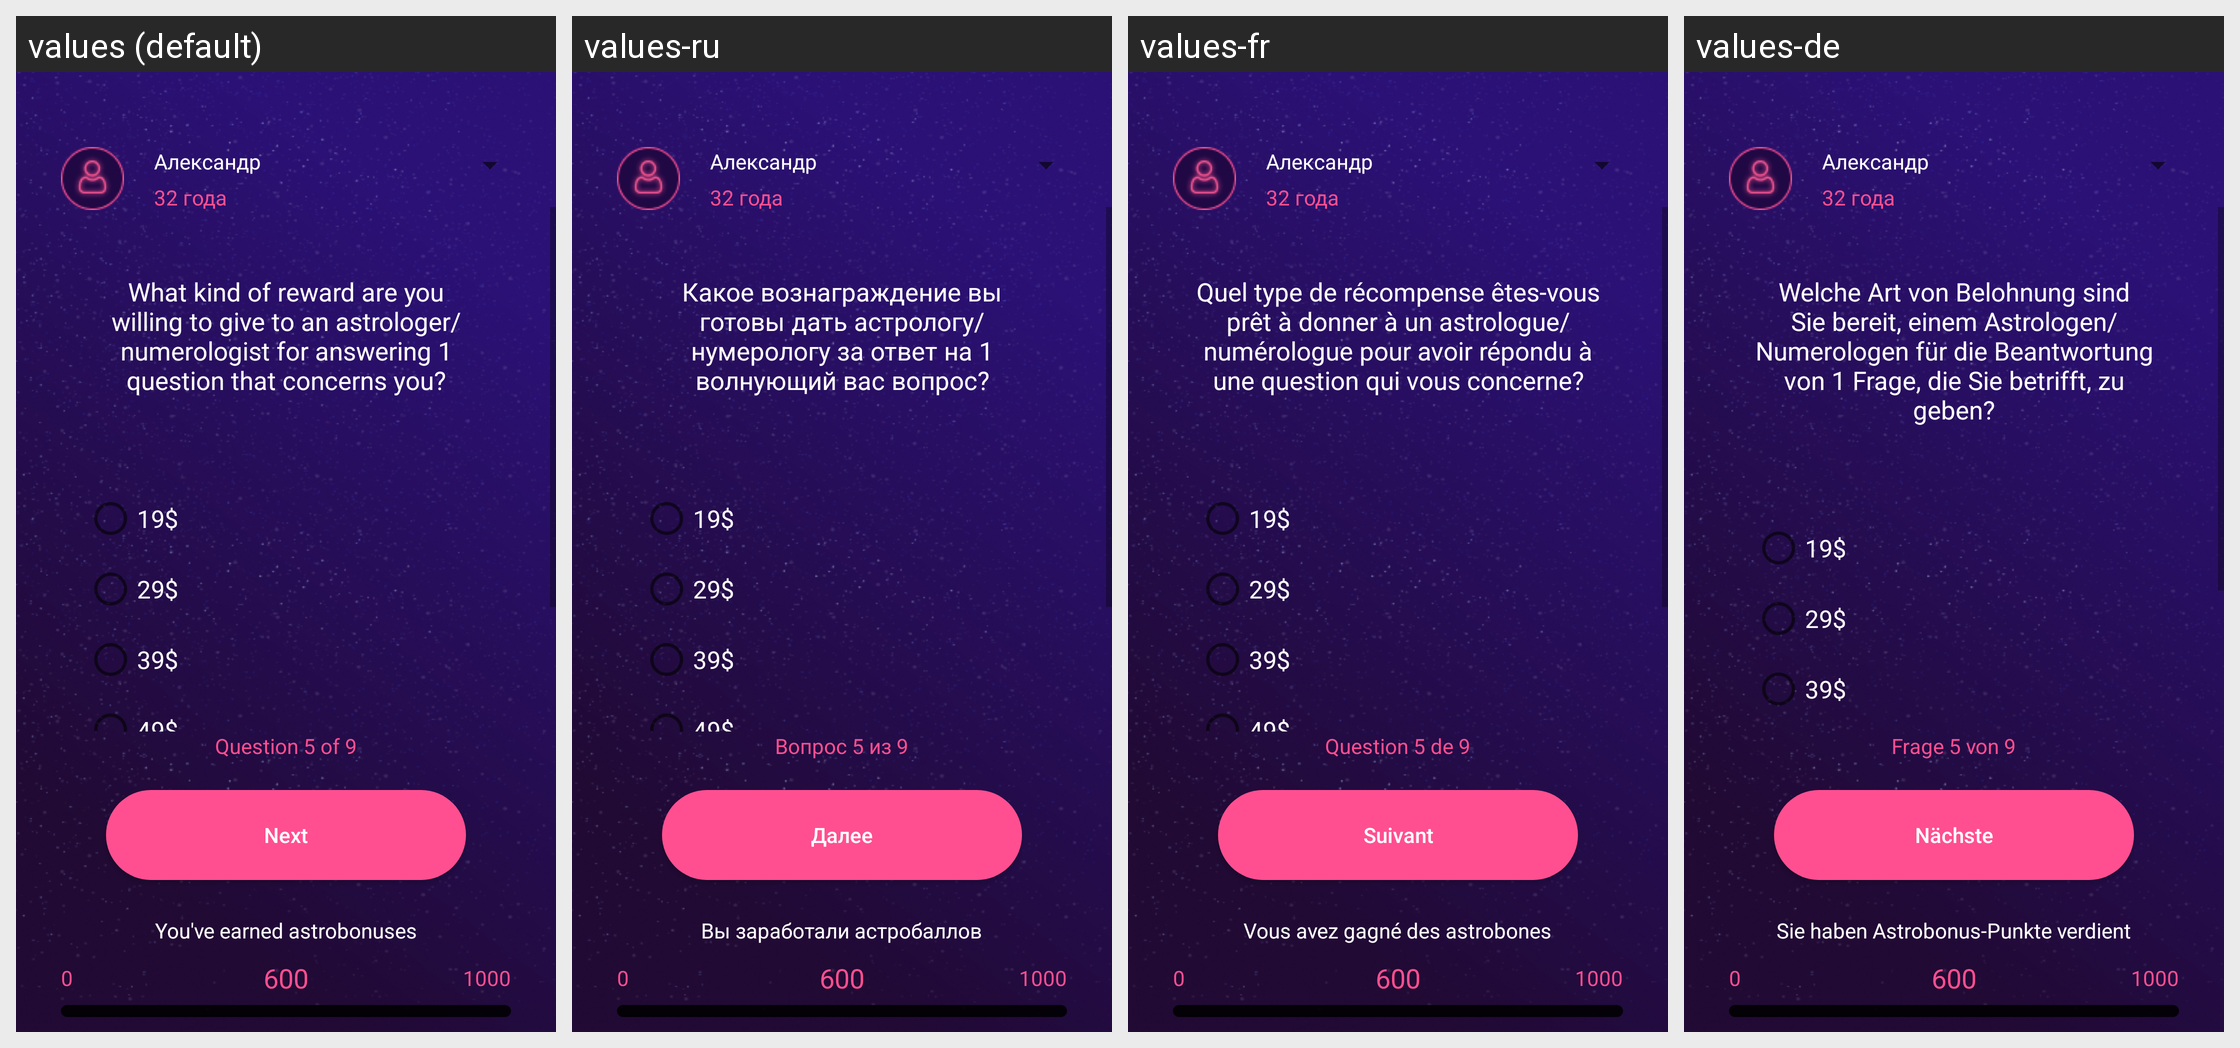

This grid shows one Android layout under several languages. Give, for every string resource on the screen, its name, the default text and each shown locale's text.
Android screen res/layout/activity_q5.xml rendered under 4 locales, left to right: values (default), values-ru, values-fr, values-de. Device: Nexus 5 (rendered at 1080×1920; each locale shown at half size, 540×960, under a caption strip naming it); theme AppTheme.
Other locales in the repository, not shown: values-en, values-es, values-it, values-pt.
Strings drawn on this screen, with the default value and each locale's value (text and hints the layout hard-codes, and strings that could not be matched under every locale, appear in the picture but are not listed):

q5
  values: What kind of reward are you willing to give to an astrologer/numerologist for answering 1 question that concerns you?
  values-ru: Какое вознаграждение вы готовы дать астрологу/нумерологу за ответ на 1 волнующий вас вопрос?
  values-fr: Quel type de récompense êtes-vous prêt à donner à un astrologue/numérologue pour avoir répondu à une question qui vous concerne?
  values-de: Welche Art von Belohnung sind Sie bereit, einem Astrologen/Numerologen für die Beantwortung von 1 Frage, die Sie betrifft, zu geben?

answer5_1
  values: 19$
  values-ru: 19$
  values-fr: 19$
  values-de: 19$

answer5_2
  values: 29$
  values-ru: 29$
  values-fr: 29$
  values-de: 29$

answer5_3
  values: 39$
  values-ru: 39$
  values-fr: 39$
  values-de: 39$

page5
  values: Question 5 of 9
  values-ru: Вопрос 5 из 9
  values-fr: Question 5 de 9
  values-de: Frage 5 von 9

next
  values: Next
  values-ru: Далее
  values-fr: Suivant
  values-de: Nächste

taken
  values: You've earned astrobonuses
  values-ru: Вы заработали астробаллов
  values-fr: Vous avez gagné des astrobones
  values-de: Sie haben Astrobonus-Punkte verdient
